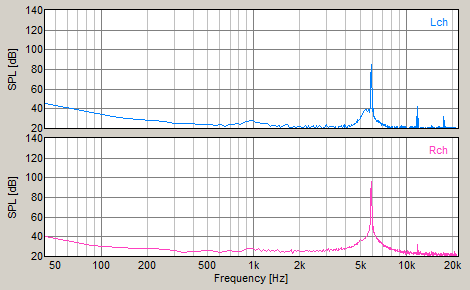

The table this chart was drawn from, first rows:
FFT, Power Spectrum
Frequency[Hz], Level-L[dB], Level-R[dB]
43.07, 45.79, 40.82
86.13, 36.56, 31.61
129.2, 31.65, 28.9
172.3, 28.8, 28.44
215.3, 28.35, 28.02
258.4, 27.08, 27.35
301.5, 25.28, 25.91
344.5, 25.3, 24.54
387.6, 25.44, 25.08
430.7, 23.87, 25.3
473.7, 24.15, 26.02
516.8, 23.85, 25.91
559.9, 23.27, 24.81
602.9, 24.14, 23.96
646, 22.3, 24.69
689.1, 24.38, 25.86
732.1, 24.43, 25.48
775.2, 25.53, 25.09
818.3, 24.28, 25.09
861.3, 26.39, 26.17
904.4, 27.57, 28.53
947.5, 27.73, 28.09
990.5, 27.67, 27.81
1034, 25.61, 26.29
1077, 25.66, 27.75
1120, 25.34, 25.29
1163, 25.16, 26.71
1206, 24.82, 25.2
1249, 24.07, 27.51
1292, 22.45, 24.89
1335, 22.85, 26.47
1378, 22.85, 24.6
1421, 22.35, 26.64
1464, 22.7, 24.81
1507, 21.18, 24.39
1550, 21.62, 25.54
1594, 23.09, 24.32
1636, 23.73, 25.42
1680, 22.8, 25.49
1723, 21.32, 24.68
1766, 21.33, 26.62
1809, 20.52, 23.18
1852, 22.36, 26.35
1895, 20.1, 24.6
1938, 22.31, 25.82
1981, 21.73, 24.63
2024, 21.55, 24.93
2067, 21.41, 24.97
2110, 21.45, 24.92
2153, 22.31, 25.54
2196, 22.56, 25.84
2240, 20.48, 25.75
2282, 22.63, 24.67
2326, 19.8, 26.4
2369, 21.08, 25.04
2412, 22.26, 25.39
2455, 22.81, 25.84
2498, 21.31, 24.81
2541, 19.28, 25.06
... 452 more rows
